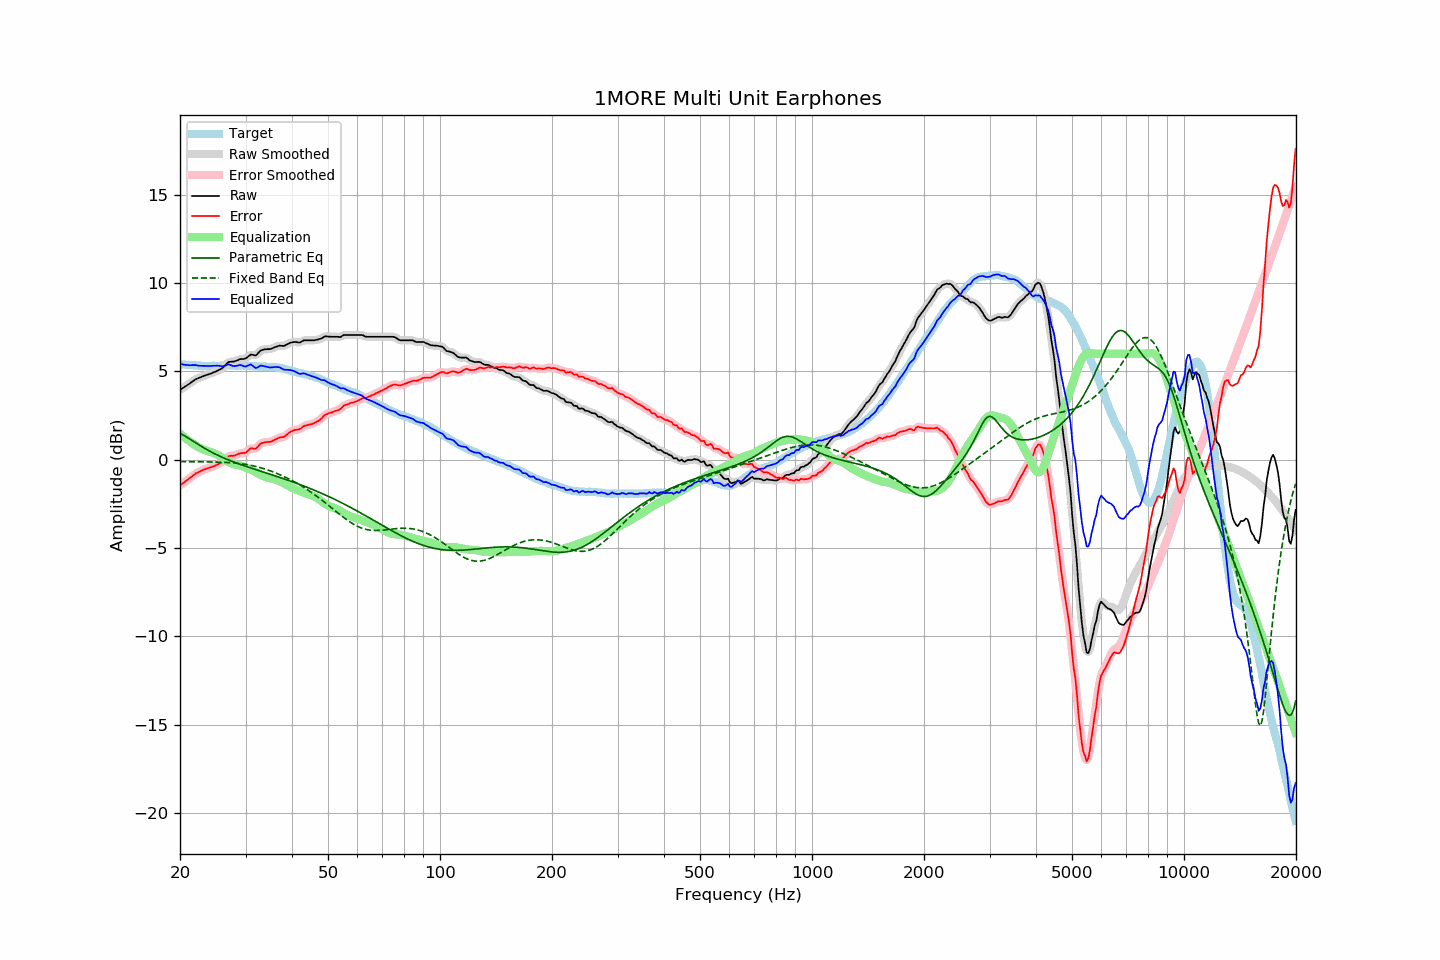

The table this chart was drawn from, first rows:
frequency, raw, error, smoothed, error_smoothed, equalization, parametric_eq, fixed_band_eq, equalized_raw, equalized_smoothed, target
20.00, 3.95, -1.46, 3.95, -1.46, 1.47, 1.49, -0.10, 5.42, 5.42, 5.41
20.20, 4.01, -1.39, 4.01, -1.39, 1.39, 1.45, -0.11, 5.40, 5.40, 5.39
20.40, 4.07, -1.32, 4.07, -1.32, 1.32, 1.40, -0.11, 5.38, 5.38, 5.38
20.61, 4.13, -1.26, 4.13, -1.25, 1.24, 1.34, -0.11, 5.37, 5.37, 5.38
20.81, 4.19, -1.18, 4.19, -1.18, 1.17, 1.29, -0.11, 5.36, 5.36, 5.36
21.02, 4.25, -1.12, 4.25, -1.12, 1.10, 1.23, -0.11, 5.35, 5.35, 5.36
21.23, 4.31, -1.05, 4.31, -1.05, 1.04, 1.17, -0.11, 5.34, 5.35, 5.35
21.44, 4.38, -0.98, 4.38, -0.98, 0.97, 1.12, -0.11, 5.35, 5.35, 5.36
21.66, 4.45, -0.91, 4.45, -0.90, 0.91, 1.06, -0.11, 5.35, 5.35, 5.35
21.87, 4.51, -0.83, 4.51, -0.84, 0.84, 1.00, -0.11, 5.35, 5.35, 5.34
22.09, 4.57, -0.76, 4.56, -0.77, 0.79, 0.94, -0.12, 5.35, 5.35, 5.33
22.31, 4.60, -0.73, 4.60, -0.73, 0.73, 0.88, -0.12, 5.33, 5.33, 5.33
22.54, 4.64, -0.68, 4.64, -0.68, 0.68, 0.83, -0.12, 5.32, 5.32, 5.32
22.76, 4.68, -0.64, 4.68, -0.64, 0.64, 0.77, -0.12, 5.31, 5.31, 5.32
22.99, 4.72, -0.59, 4.71, -0.60, 0.60, 0.71, -0.12, 5.31, 5.31, 5.31
23.22, 4.75, -0.55, 4.75, -0.56, 0.56, 0.66, -0.12, 5.31, 5.31, 5.30
23.45, 4.78, -0.53, 4.78, -0.52, 0.53, 0.61, -0.12, 5.31, 5.31, 5.31
23.69, 4.81, -0.49, 4.81, -0.49, 0.50, 0.56, -0.12, 5.30, 5.30, 5.30
23.92, 4.84, -0.46, 4.84, -0.47, 0.46, 0.51, -0.13, 5.30, 5.30, 5.30
24.16, 4.87, -0.44, 4.87, -0.43, 0.43, 0.46, -0.13, 5.30, 5.30, 5.31
24.40, 4.91, -0.41, 4.91, -0.41, 0.40, 0.41, -0.13, 5.31, 5.31, 5.32
24.65, 4.95, -0.37, 4.94, -0.37, 0.37, 0.36, -0.13, 5.32, 5.31, 5.32
24.89, 4.98, -0.34, 4.98, -0.33, 0.34, 0.32, -0.13, 5.31, 5.32, 5.31
25.14, 5.03, -0.29, 5.03, -0.29, 0.30, 0.27, -0.14, 5.32, 5.32, 5.31
25.39, 5.07, -0.24, 5.07, -0.25, 0.25, 0.23, -0.14, 5.31, 5.31, 5.31
25.65, 5.12, -0.19, 5.11, -0.20, 0.19, 0.19, -0.14, 5.30, 5.30, 5.31
25.91, 5.16, -0.16, 5.17, -0.15, 0.12, 0.15, -0.15, 5.28, 5.29, 5.32
26.16, 5.24, -0.09, 5.24, -0.09, 0.06, 0.11, -0.15, 5.29, 5.29, 5.33
26.43, 5.33, -0.00, 5.33, 0.00, -0.01, 0.07, -0.15, 5.32, 5.32, 5.33
26.69, 5.42, 0.09, 5.42, 0.09, -0.07, 0.03, -0.16, 5.35, 5.36, 5.33
26.96, 5.52, 0.19, 5.49, 0.17, -0.12, -0.01, -0.16, 5.40, 5.38, 5.33
27.23, 5.54, 0.21, 5.54, 0.21, -0.17, -0.05, -0.17, 5.37, 5.37, 5.33
27.50, 5.55, 0.22, 5.55, 0.22, -0.21, -0.08, -0.17, 5.33, 5.34, 5.33
27.77, 5.55, 0.21, 5.55, 0.22, -0.25, -0.12, -0.18, 5.30, 5.31, 5.33
28.05, 5.57, 0.24, 5.57, 0.24, -0.27, -0.15, -0.19, 5.29, 5.30, 5.33
28.33, 5.60, 0.28, 5.60, 0.27, -0.29, -0.18, -0.20, 5.31, 5.31, 5.32
28.62, 5.64, 0.32, 5.64, 0.32, -0.30, -0.22, -0.21, 5.33, 5.34, 5.32
28.90, 5.68, 0.35, 5.67, 0.35, -0.32, -0.25, -0.22, 5.36, 5.35, 5.33
29.19, 5.70, 0.37, 5.69, 0.36, -0.35, -0.28, -0.23, 5.35, 5.34, 5.33
29.48, 5.70, 0.37, 5.70, 0.37, -0.39, -0.31, -0.24, 5.31, 5.31, 5.33
29.78, 5.71, 0.38, 5.71, 0.38, -0.43, -0.35, -0.25, 5.28, 5.29, 5.32
30.08, 5.74, 0.40, 5.75, 0.42, -0.46, -0.38, -0.27, 5.28, 5.28, 5.33
30.38, 5.81, 0.49, 5.81, 0.49, -0.49, -0.41, -0.28, 5.31, 5.32, 5.32
30.68, 5.88, 0.57, 5.88, 0.57, -0.52, -0.44, -0.30, 5.35, 5.36, 5.31
30.99, 5.96, 0.65, 5.93, 0.62, -0.56, -0.47, -0.32, 5.40, 5.37, 5.31
31.30, 5.94, 0.64, 5.93, 0.64, -0.61, -0.50, -0.34, 5.33, 5.33, 5.30
31.61, 5.92, 0.62, 5.92, 0.63, -0.66, -0.53, -0.36, 5.26, 5.26, 5.29
31.93, 5.90, 0.62, 5.92, 0.64, -0.71, -0.56, -0.38, 5.19, 5.21, 5.28
32.24, 5.97, 0.69, 5.98, 0.70, -0.76, -0.59, -0.40, 5.21, 5.22, 5.28
32.57, 6.07, 0.80, 6.06, 0.79, -0.80, -0.62, -0.42, 5.26, 5.26, 5.27
32.89, 6.17, 0.90, 6.15, 0.88, -0.85, -0.65, -0.45, 5.32, 5.30, 5.27
33.22, 6.21, 0.95, 6.21, 0.94, -0.89, -0.68, -0.48, 5.32, 5.32, 5.26
33.55, 6.23, 0.97, 6.24, 0.97, -0.93, -0.71, -0.50, 5.30, 5.30, 5.26
33.89, 6.25, 0.98, 6.25, 0.99, -0.97, -0.73, -0.53, 5.28, 5.28, 5.27
34.23, 6.26, 1.00, 6.25, 1.00, -1.00, -0.76, -0.56, 5.26, 5.25, 5.25
34.57, 6.26, 1.01, 6.26, 1.00, -1.02, -0.79, -0.59, 5.24, 5.23, 5.25
34.92, 6.26, 1.01, 6.27, 1.02, -1.04, -0.82, -0.63, 5.21, 5.22, 5.25
35.27, 6.29, 1.03, 6.29, 1.04, -1.07, -0.85, -0.66, 5.22, 5.22, 5.26
35.62, 6.33, 1.08, 6.32, 1.08, -1.09, -0.88, -0.69, 5.23, 5.23, 5.24
35.97, 6.37, 1.13, 6.36, 1.13, -1.12, -0.91, -0.73, 5.25, 5.24, 5.24
... 635 more rows
